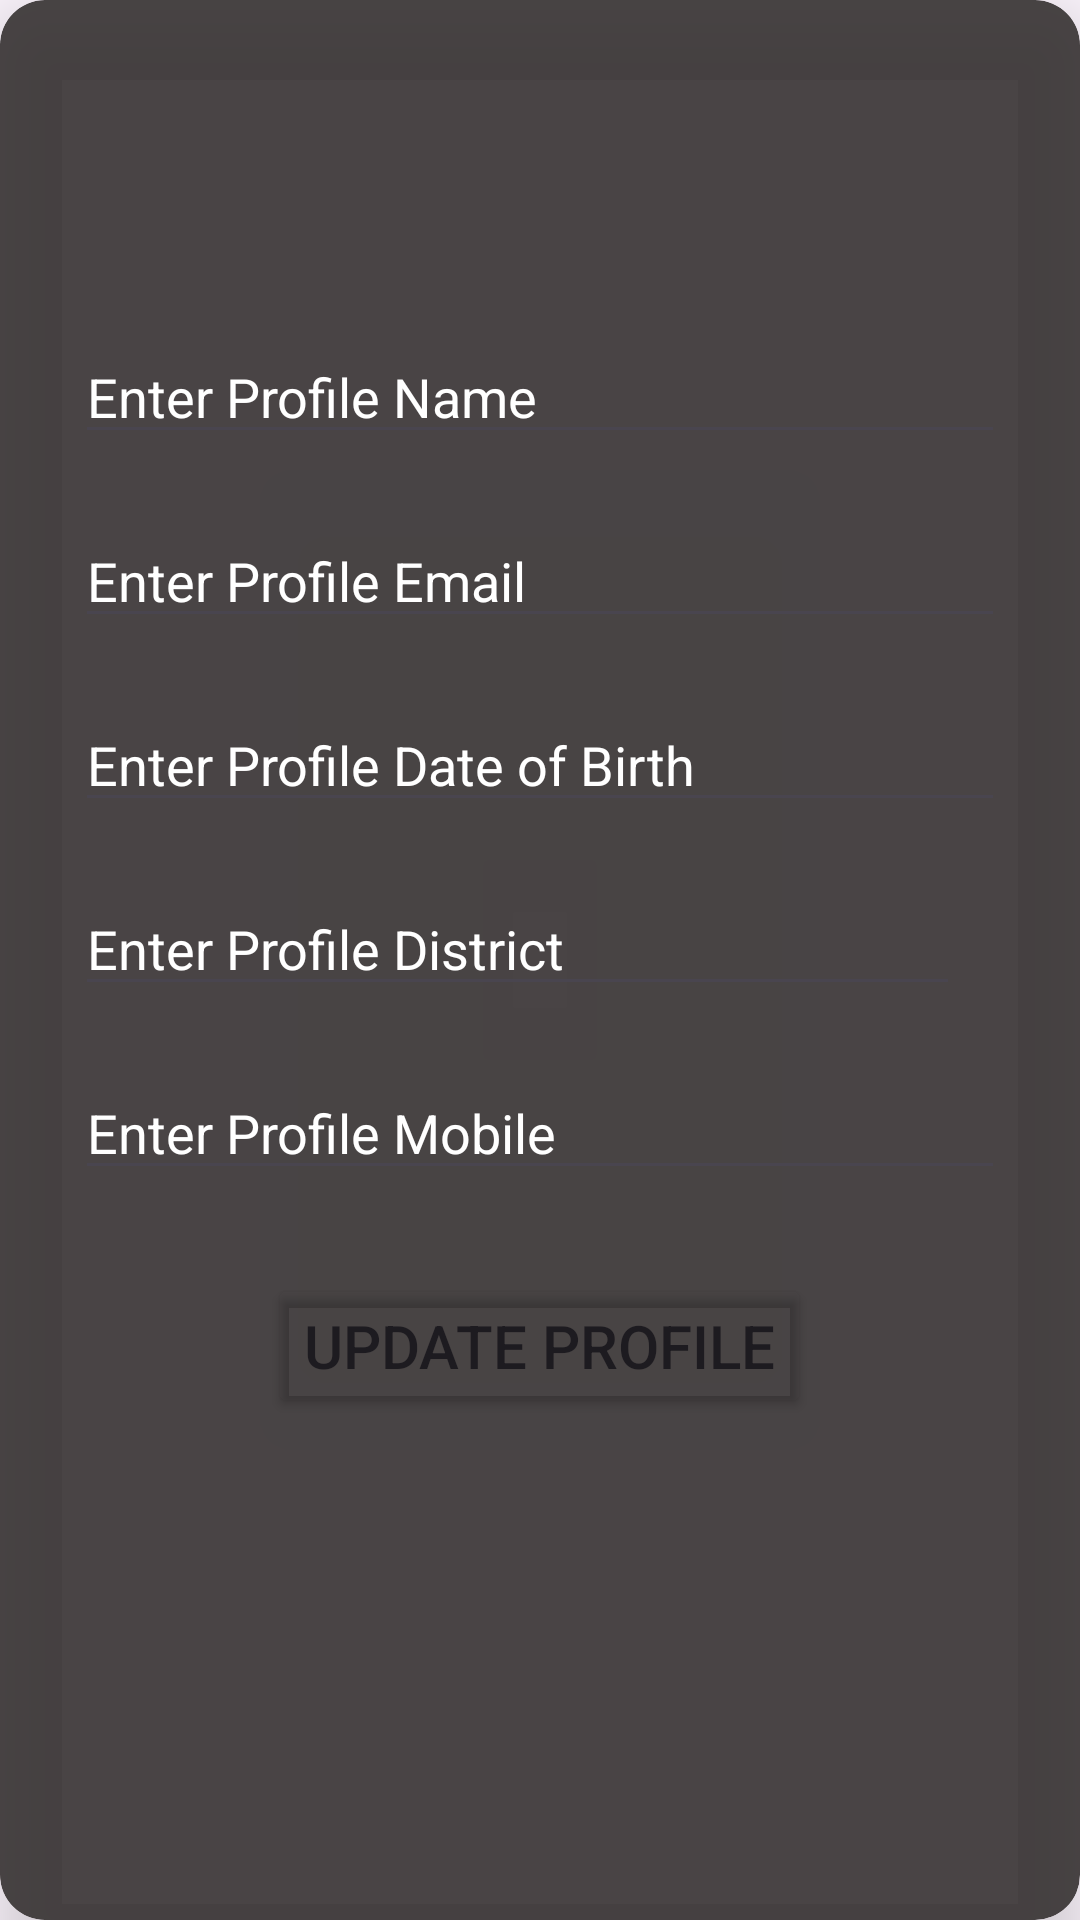

Here is an Android app screen rendered from its layout file. Give the layout XML and the strings, colors and styles it references.
<!-- AndroidManifest.xml: application theme Theme.UserProfileRegistration_DIPTI_16 -->
<!-- res/layout/activity_update_profile.xml -->
<?xml version="1.0" encoding="utf-8"?>
<androidx.cardview.widget.CardView xmlns:android="http://schemas.android.com/apk/res/android"
    xmlns:app="http://schemas.android.com/apk/res-auto"
    xmlns:tools="http://schemas.android.com/tools"
    android:id="@+id/main"
    android:layout_width="match_parent"
    android:layout_height="match_parent"
    android:backgroundTint="#E9383434"
    app:cardCornerRadius="15dp"
    app:cardElevation="15dp"
    app:cardMaxElevation="20dp"
    tools:context=".UpdateProfileActivity">

    <androidx.constraintlayout.widget.ConstraintLayout
        android:layout_width="match_parent"
        android:layout_height="match_parent"
        android:padding="10dp">


        <EditText
            android:id="@+id/profileNameEt"
            android:layout_width="match_parent"
            android:layout_height="wrap_content"
            android:layout_marginTop="100dp"
            android:layout_marginHorizontal="15dp"
            android:hint="Enter Profile Name"
            android:textColorHint="@color/white"
            app:layout_constraintEnd_toEndOf="parent"
            app:layout_constraintHorizontal_bias="0.0"
            app:layout_constraintStart_toStartOf="parent"
            app:layout_constraintTop_toTopOf="parent" />

        <EditText
            android:id="@+id/profileEmailEt"
            android:layout_width="0dp"
            android:layout_height="wrap_content"
            android:layout_marginHorizontal="15dp"
            android:layout_marginTop="20dp"
            android:hint="Enter Profile Email"
            android:textColorHint="@color/white"
            app:layout_constraintEnd_toEndOf="parent"
            app:layout_constraintHorizontal_bias="1.0"
            app:layout_constraintStart_toStartOf="parent"
            app:layout_constraintTop_toBottomOf="@+id/profileNameEt" />

        <EditText
            android:id="@+id/profileDOBEt"
            android:layout_width="0dp"
            android:layout_height="wrap_content"
            android:layout_marginHorizontal="15dp"
            android:layout_marginTop="20dp"
            android:hint="Enter Profile Date of Birth"
            android:textColorHint="@color/white"
            app:layout_constraintEnd_toEndOf="parent"
            app:layout_constraintStart_toStartOf="parent"
            app:layout_constraintTop_toBottomOf="@+id/profileEmailEt" />

        <EditText
            android:id="@+id/profileDistrictEt"
            android:layout_width="0dp"
            android:layout_height="wrap_content"
            android:layout_marginHorizontal="15dp"
            android:layout_marginTop="20dp"
            android:hint="Enter Profile District"
            android:textColorHint="@color/white"
            app:layout_constraintEnd_toEndOf="@+id/profileDOBEt"
            app:layout_constraintStart_toStartOf="parent"
            app:layout_constraintTop_toBottomOf="@+id/profileDOBEt" />

        <EditText
            android:id="@+id/profilemobileEt"
            android:layout_width="0dp"
            android:layout_height="wrap_content"
            android:layout_marginHorizontal="15dp"
            android:layout_marginTop="20dp"
            android:hint="Enter Profile Mobile"
            android:textColorHint="@color/white"
            app:layout_constraintEnd_toEndOf="parent"
            app:layout_constraintStart_toStartOf="parent"
            app:layout_constraintTop_toBottomOf="@+id/profileDistrictEt" />

        <Button
            android:id="@+id/updateBtn"
            android:layout_width="wrap_content"
            android:layout_height="wrap_content"
            android:layout_marginTop="28dp"
            android:text="Update Profile"
            android:backgroundTint="#00FFFFFF"
            android:textSize="20sp"
            app:layout_constraintEnd_toEndOf="@+id/profilemobileEt"
            app:layout_constraintHorizontal_bias="0.498"
            app:layout_constraintStart_toStartOf="@+id/profilemobileEt"
            app:layout_constraintTop_toBottomOf="@+id/profilemobileEt"
            app:strokeColor="#0B0B0B"
            app:strokeWidth="2dp" />


    </androidx.constraintlayout.widget.ConstraintLayout>

</androidx.cardview.widget.CardView>
<!-- resources referenced by this layout -->
<resources>
  <style name="Theme.UserProfileRegistration_DIPTI_16" parent="Base.Theme.UserProfileRegistration_DIPTI_16" />
  <style name="Base.Theme.UserProfileRegistration_DIPTI_16" parent="Theme.Material3.DayNight.NoActionBar">
          
          
      </style>
  <!-- not gathered from this repository: default colours our renderer supplied (Android Studio template values) -->
  <color name="white">#FFFFFFFF</color>
</resources>
